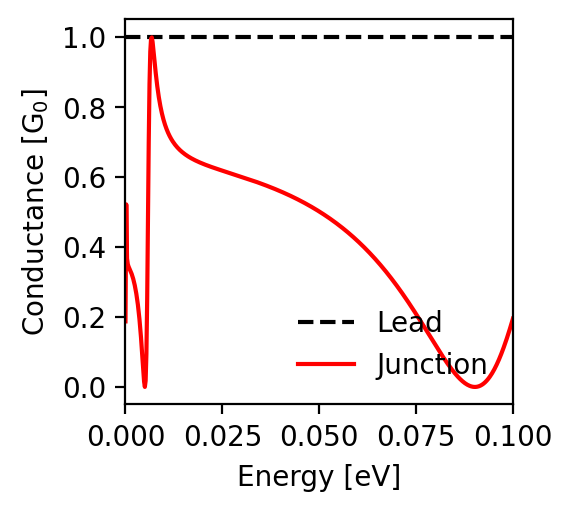

Source data for this figure (header and first rows):
energy; conductance_lead; conductance_junction
-0.1; 1.0; 0.195
-0.0998; 1.0; 0.188
-0.0996; 1.0; 0.18
-0.0994; 1.0; 0.173
-0.0992; 1.0; 0.166
-0.099; 1.0; 0.159
-0.0988; 1.0; 0.152
-0.0986; 1.0; 0.145
-0.0984; 1.0; 0.138
-0.0982; 1.0; 0.132
-0.098; 1.0; 0.125
-0.0978; 1.0; 0.119
-0.0976; 1.0; 0.113
-0.0974; 1.0; 0.107
-0.0972; 1.0; 0.101
-0.097; 1.0; 0.095
-0.0968; 1.0; 0.089
-0.0966; 1.0; 0.084
-0.0964; 1.0; 0.079
-0.0962; 1.0; 0.074
-0.096; 1.0; 0.069
-0.0958; 1.0; 0.064
-0.0956; 1.0; 0.059
-0.0954; 1.0; 0.055
-0.0952; 1.0; 0.051
-0.095; 1.0; 0.047
-0.0948; 1.0; 0.043
-0.0946; 1.0; 0.039
-0.0944; 1.0; 0.035
-0.0942; 1.0; 0.032
-0.094; 1.0; 0.029
-0.0938; 1.0; 0.026
-0.0936; 1.0; 0.023
-0.0934; 1.0; 0.02
-0.0932; 1.0; 0.018
-0.093; 1.0; 0.015
-0.0928; 1.0; 0.013
-0.0926; 1.0; 0.011
-0.0924; 1.0; 0.009
-0.0922; 1.0; 0.008
-0.092; 1.0; 0.006
-0.0918; 1.0; 0.005
-0.0916; 1.0; 0.004
-0.0914; 1.0; 0.003
-0.0912; 1.0; 0.002
-0.091; 1.0; 0.001
-0.0908; 1.0; 0.001
-0.0906; 1.0; 0.0
-0.0904; 1.0; 0.0
-0.0902; 1.0; 0.0
-0.09; 1.0; 0.0
-0.0898; 1.0; 0.0
-0.0896; 1.0; 0.001
-0.0894; 1.0; 0.001
-0.0892; 1.0; 0.002
-0.089; 1.0; 0.002
-0.0888; 1.0; 0.003
-0.0886; 1.0; 0.004
-0.0884; 1.0; 0.005
-0.0882; 1.0; 0.006
... 941 more rows
